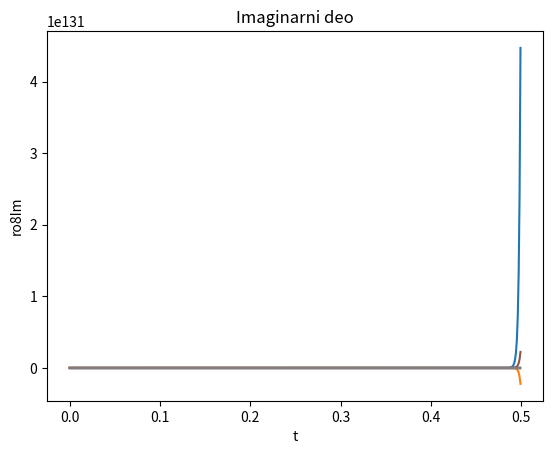

Here is the Python script that generated this plot:
# -*- coding: utf-8 -*-
"""
Created on Sun Jul 21 10:23:48 2019

@author: nina
"""
import matplotlib.pyplot as plt
import numpy as np

Gamma02=1.
Gamma12=1.
Gamma01=1.
gamma01=1.
gamma02=1.
gamma10=1.
gamma12=1.
gamma20=1.
gamma21=1.

ro00 = 1.
ro01 = 0.
ro02 = 0.
ro10 = 0.
ro11 = 0.
ro12 = 0.
ro20 = 0.
ro21 = 0.
ro22 = 0.

op = 0.5
oc = 0.5
dp = 0.1
dc = 0.1
I = complex(0,1)
ro = [ro00,ro01,ro02,ro10,ro11,ro12,ro20,ro21,ro22]
k = np.full((4,9),(complex(0,0)))

f1 = Gamma01*ro[4] + Gamma02*ro[8] - 1.0*I*(0.5*op*ro[2] - 0.5*op*ro[6])
f2 = -gamma01*ro[1] - 1.0*I*(0.5*oc*ro[2] - 0.5*op*ro[7] - ro[1]*(dc - dp))
f3 = -gamma02*ro[2] - 1.0*I*(dp*ro[2] + 0.5*oc*ro[1] + 0.5*op*ro[0] - 0.5*op*ro[8])
f4 = -gamma10*ro[3] - 1.0*I*(-0.5*oc*ro[6] + 0.5*op*ro[5] + ro[3]*(dc - dp))
f5 = -Gamma01*ro[4] + Gamma12*ro[8] - 1.0*I*(0.5*oc*ro[5] - 0.5*oc*ro[7])
f6 = -gamma12*ro[5] - 1.0*I*(dp*ro[5] + 0.5*oc*ro[4] - 0.5*oc*ro[8] + 0.5*op*ro[3] + ro[5]*(dc - dp))
f7 = -gamma20*ro[6] - 1.0*I*(-dp*ro[6] - 0.5*oc*ro[3] - 0.5*op*ro[0] + 0.5*op*ro[8])
f8 = -gamma21*ro[7] - 1.0*I*(-dp*ro[7] - 0.5*oc*ro[4] + 0.5*oc*ro[8] - 0.5*op*ro[1] - ro[7]*(dc - dp))
f9 = -Gamma02*ro[8] - Gamma12*ro[8] - 1.0*I*(-0.5*oc*ro[5] + 0.5*oc*ro[7] - 0.5*op*ro[2] + 0.5*op*ro[6])
c= []
t = 0.
brojPonavljanja = 500
h = 0.001
matricaGustineIm = np.zeros((9,brojPonavljanja))
matricaGustineRe = np.zeros((9,brojPonavljanja))
for x in range(brojPonavljanja):
    F = [f1,f2,f3,f4,f5,f6,f7,f8,f9]
    for j in range(4):
        for i in range(9):
            k[j][i] = F[i]
            F[i] = ro[i]+h*k[j][i]/2
    for i in range(9):
        ro[i] += (1/6)*(k[0][i]+2*k[1][i]+2*k[2][i]+k[3][i])
    for i in range(9):    
        matricaGustineIm[i][x] = ro[i].imag
        matricaGustineRe[i][x] = ro[i].real
    c.append(t)
    t+=h
    
np.savetxt("matricaGustineRe.csv", matricaGustineRe, delimiter=",")
np.savetxt("matricaGustineIm.csv", matricaGustineIm, delimiter=",")
for i in range(9):
    plt.plot(c,matricaGustineRe[i])
    plt.title("Realni deo")
    plt.xlabel("t")
    b = 'ro'+str(i)+'Re'
    plt.savefig(b)
    plt.show()
for i in range(9):
    plt.plot(c,matricaGustineIm[i])
    plt.title("Imaginarni deo")
    plt.xlabel("t")
    b = 'ro'+str(i)+'Im'
    plt.ylabel(b)
    plt.savefig(b)
    plt.show()
